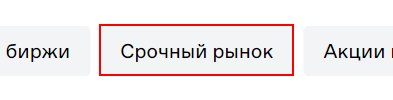
Workflow: Interaction with the site

Step 1: click on the link 'Срочный рынок' in window 'Московская Биржа' (chrome.exe)

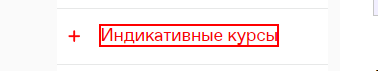
Step 2: click on the element 'Индикативные курсы' in window 'Срочный рынок - Московская Биржа | Рынки' (chrome.exe)
